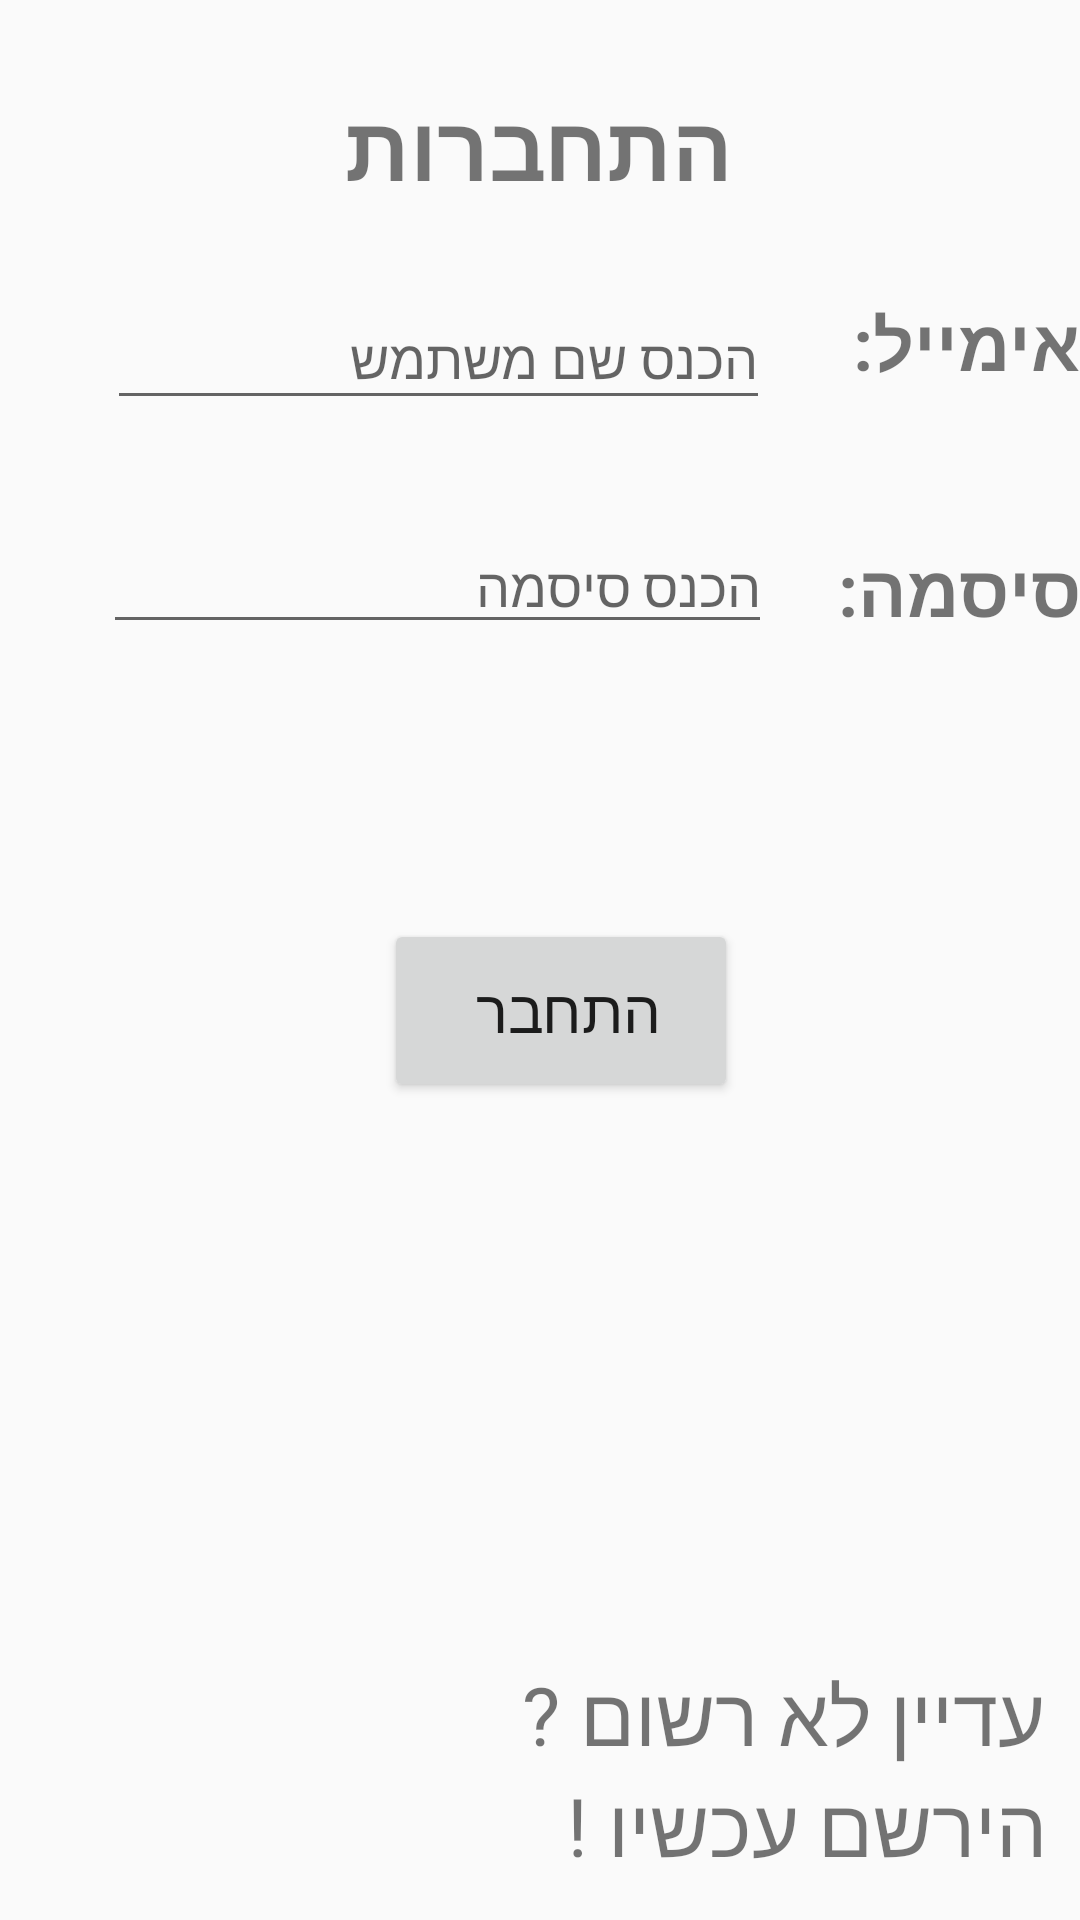

Android layout source for this screen:
<!-- AndroidManifest.xml: application theme AppTheme -->
<!-- res/layout/activity_main.xml -->
<?xml version="1.0" encoding="utf-8"?>
<androidx.constraintlayout.widget.ConstraintLayout xmlns:android="http://schemas.android.com/apk/res/android"
    xmlns:app="http://schemas.android.com/apk/res-auto"
    xmlns:tools="http://schemas.android.com/tools"
    android:layout_width="match_parent"
    android:layout_height="match_parent"
    tools:context=".MainActivity">

    <EditText
        android:id="@+id/UsernameeditText"
        style="@style/Widget.AppCompat.EditText"
        android:layout_width="221dp"
        android:layout_height="44dp"
        android:ems="10"
        android:hint="הכנס שם משתמש"
        android:inputType="textPersonName"
        android:password="false"
        android:singleLine="true"
        app:layout_constraintBottom_toBottomOf="parent"
        app:layout_constraintEnd_toEndOf="parent"
        app:layout_constraintHorizontal_bias="0.257"
        app:layout_constraintStart_toStartOf="parent"
        app:layout_constraintTop_toTopOf="parent"
        app:layout_constraintVertical_bias="0.161" />

    <TextView
        android:id="@+id/UsernameTextView"
        android:layout_width="141dp"
        android:layout_height="37dp"
        android:gravity="center|start"
        android:text="אימייל:"
        android:textSize="24sp"
        android:textStyle="bold"
        app:layout_constraintBottom_toBottomOf="parent"
        app:layout_constraintEnd_toEndOf="parent"
        app:layout_constraintHorizontal_bias="1.0"
        app:layout_constraintStart_toStartOf="parent"
        app:layout_constraintTop_toTopOf="parent"
        app:layout_constraintVertical_bias="0.159" />

    <TextView
        android:id="@+id/PasswordTextView"
        android:layout_width="141dp"
        android:layout_height="37dp"
        android:gravity="center|right"
        android:text="סיסמה:"
        android:textSize="24sp"
        android:textStyle="bold"
        app:layout_constraintBottom_toBottomOf="parent"
        app:layout_constraintEnd_toEndOf="parent"
        app:layout_constraintHorizontal_bias="1.0"
        app:layout_constraintStart_toStartOf="parent"
        app:layout_constraintTop_toTopOf="parent"
        app:layout_constraintVertical_bias="0.295" />

    <EditText
        android:id="@+id/PasswordeditText"
        android:layout_width="223dp"
        android:layout_height="41dp"
        android:ems="10"
        android:gravity="right"
        android:hint="הכנס סיסמה"
        android:inputType="textPassword"
        android:password="true"
        android:singleLine="true"
        app:layout_constraintBottom_toBottomOf="parent"
        app:layout_constraintEnd_toEndOf="parent"
        app:layout_constraintHorizontal_bias="0.25"
        app:layout_constraintStart_toStartOf="parent"
        app:layout_constraintTop_toTopOf="parent"
        app:layout_constraintVertical_bias="0.29" />

    <Button
        android:id="@+id/LoginButton"
        android:layout_width="118dp"
        android:layout_height="61dp"
        android:text="התחבר "
        android:textSize="20sp"
        app:layout_constraintBottom_toBottomOf="parent"
        app:layout_constraintEnd_toEndOf="parent"
        app:layout_constraintHorizontal_bias="0.529"
        app:layout_constraintStart_toStartOf="parent"
        app:layout_constraintTop_toTopOf="parent"
        app:layout_constraintVertical_bias="0.529" />

    <TextView
        android:id="@+id/registerpage"
        android:layout_width="203dp"
        android:layout_height="70dp"
        android:gravity="start"
        android:text="עדיין לא רשום ? הירשם עכשיו !"
        android:textSize="27sp"
        app:layout_constraintBottom_toBottomOf="parent"
        app:layout_constraintEnd_toEndOf="parent"
        app:layout_constraintHorizontal_bias="0.925"
        app:layout_constraintStart_toStartOf="parent"
        app:layout_constraintTop_toTopOf="parent"
        app:layout_constraintVertical_bias="0.97" />

    <TextView
        android:id="@+id/textView2"
        android:layout_width="276dp"
        android:layout_height="64dp"
        android:gravity="center"
        android:text="התחברות"
        android:textSize="30dp"
        android:textStyle="bold"
        app:layout_constraintBottom_toBottomOf="parent"
        app:layout_constraintEnd_toEndOf="parent"
        app:layout_constraintHorizontal_bias="0.496"
        app:layout_constraintStart_toStartOf="parent"
        app:layout_constraintTop_toTopOf="parent"
        app:layout_constraintVertical_bias="0.029" />
</androidx.constraintlayout.widget.ConstraintLayout>
<!-- resources referenced by this layout -->
<resources>
  <style name="AppTheme" parent="Theme.AppCompat.Light.DarkActionBar">
          
          <item name="colorPrimary">@color/colorPrimary</item>
          <item name="colorPrimaryDark">@color/colorPrimaryDark</item>
          <item name="colorAccent">@color/colorAccent</item>
      </style>
  <!-- not gathered from this repository: default colours our renderer supplied (Android Studio template values) -->
  <color name="colorPrimary">#FF6200EE</color>
  <color name="colorPrimaryDark">#FF3700B3</color>
  <color name="colorAccent">#FF03DAC5</color>
</resources>
